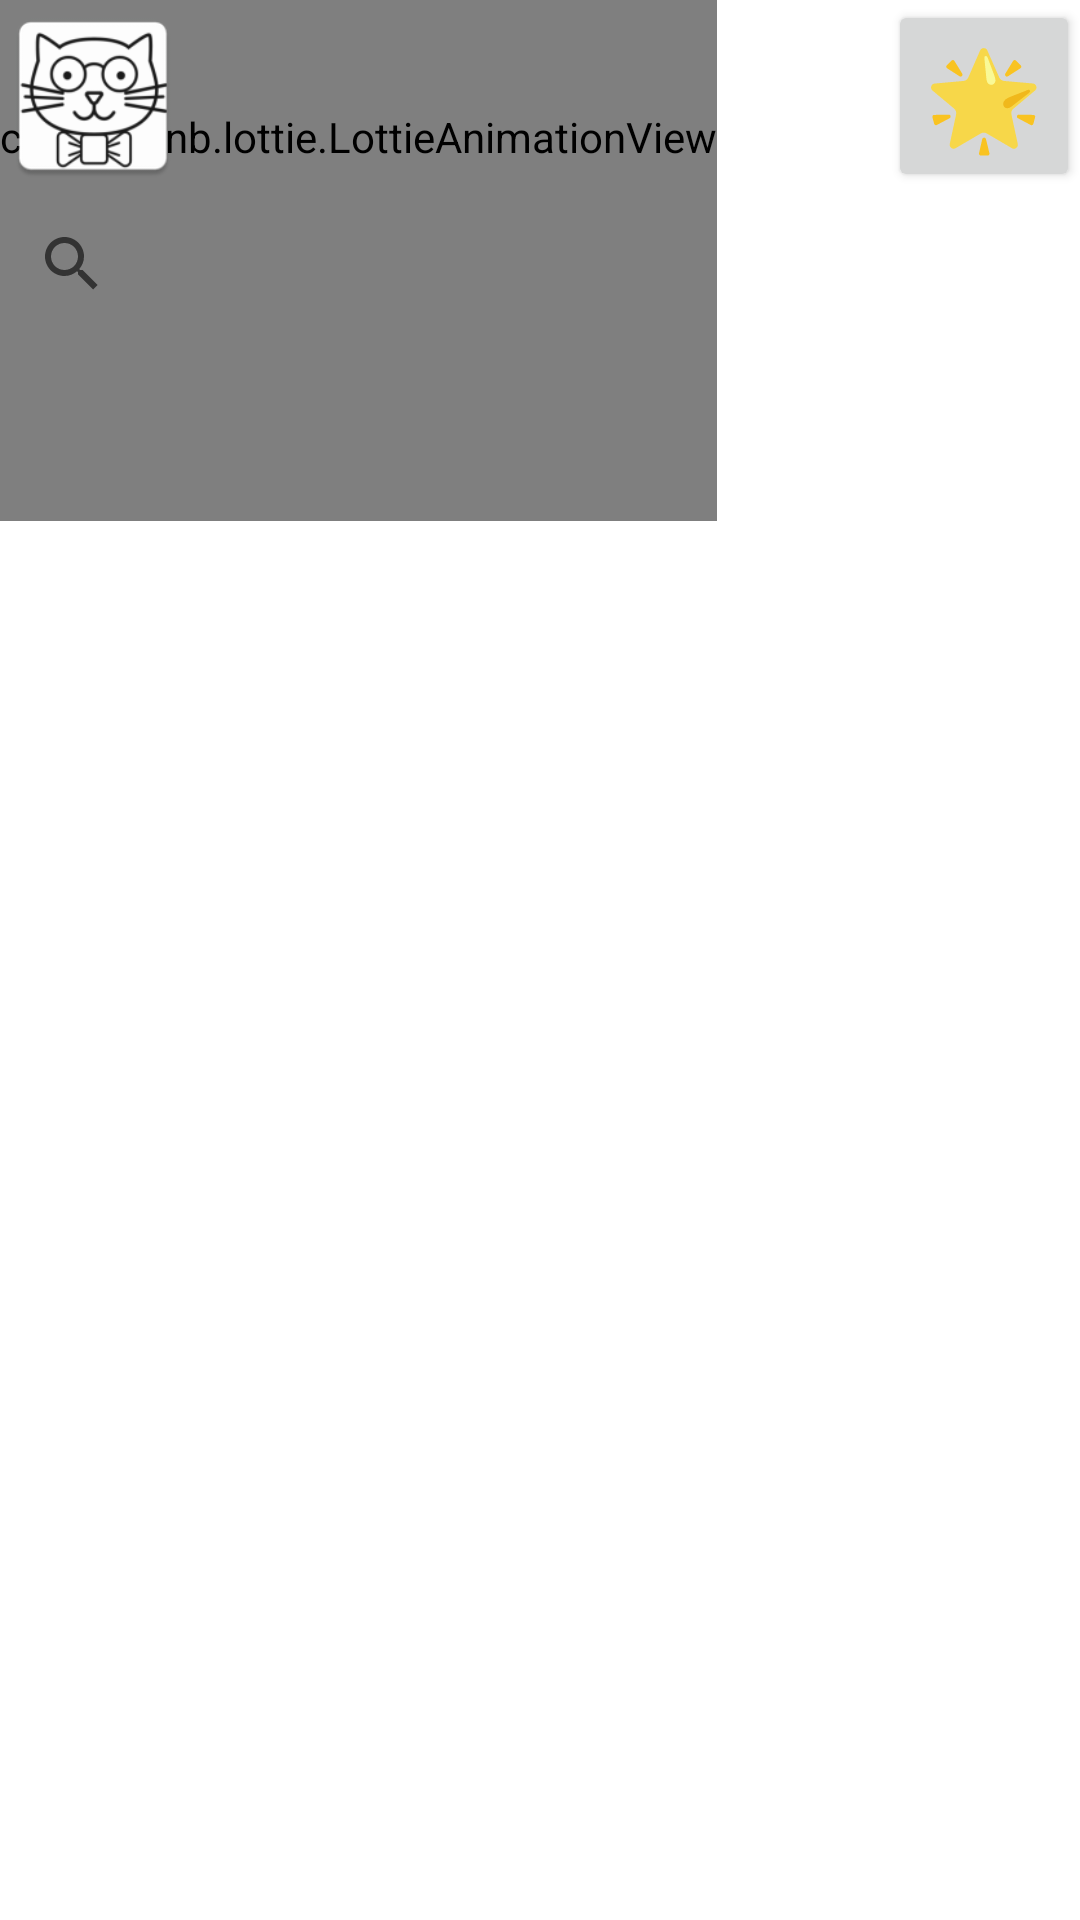

Layout XML and referenced resources for this Android screen:
<!-- AndroidManifest.xml: application theme Theme.MeowLib -->
<!-- res/layout/activity_main.xml -->
<?xml version="1.0" encoding="utf-8"?>
<androidx.constraintlayout.widget.ConstraintLayout xmlns:android="http://schemas.android.com/apk/res/android"
    xmlns:app="http://schemas.android.com/apk/res-auto"
    xmlns:tools="http://schemas.android.com/tools"
    android:layout_width="match_parent"
    android:layout_height="match_parent"
    tools:context=".MainActivity">



    <com.airbnb.lottie.LottieAnimationView
        android:id="@+id/catSearchAnim"
        android:layout_width="wrap_content"
        android:layout_height="256dp"
        android:visibility="visible"
        app:layout_constraintBottom_toTopOf="@+id/searchView"
        app:layout_constraintHorizontal_bias="0.0"
        app:layout_constraintLeft_toLeftOf="parent"
        app:layout_constraintRight_toRightOf="parent"
        app:layout_constraintTop_toTopOf="parent"
        app:layout_constraintVertical_bias="0.432"
        app:lottie_autoPlay="true"
        app:lottie_fileName="catSearch.json"
        app:lottie_loop="true"
        app:lottie_speed="1" />

    <SearchView
        android:id="@+id/searchView"
        android:layout_width="0dp"
        android:layout_height="wrap_content"
        android:layout_marginTop="64dp"
        android:queryHint="Search for a breed"
        app:layout_constraintEnd_toEndOf="parent"
        app:layout_constraintHorizontal_bias="0.0"
        app:layout_constraintStart_toStartOf="parent"
        app:layout_constraintTop_toTopOf="parent" />

    <Button
        android:id="@+id/favsBtn"
        android:layout_width="64dp"
        android:layout_height="64dp"
        android:text="🌟"
        android:textSize="32sp"
        app:layout_constraintBottom_toTopOf="@+id/searchView"
        app:layout_constraintEnd_toEndOf="parent"
        app:layout_constraintTop_toTopOf="parent" />

    <androidx.recyclerview.widget.RecyclerView
        android:id="@+id/fetchedList"
        android:layout_width="match_parent"
        android:layout_height="615dp"
        android:paddingStart="16dp"
        android:paddingEnd="16dp"
        app:layout_constraintBottom_toBottomOf="parent"
        app:layout_constraintEnd_toEndOf="parent"
        app:layout_constraintHorizontal_bias="0.0"
        app:layout_constraintStart_toStartOf="parent"
        app:layout_constraintTop_toBottomOf="@+id/searchView"
        app:layout_constraintVertical_bias="0.0"
        tools:listitem="@layout/row_items" />

    <ImageView
        android:id="@+id/imageView"
        android:layout_width="62dp"
        android:layout_height="62dp"
        app:layout_constraintBottom_toTopOf="@+id/searchView"
        app:layout_constraintStart_toStartOf="parent"
        app:layout_constraintTop_toTopOf="parent"
        app:srcCompat="@mipmap/icon_app" />

</androidx.constraintlayout.widget.ConstraintLayout>
<!-- res/layout/row_items.xml (included above) -->
<?xml version="1.0" encoding="utf-8"?>
<androidx.cardview.widget.CardView xmlns:android="http://schemas.android.com/apk/res/android"
    xmlns:tools="http://schemas.android.com/tools"
    android:layout_width="match_parent"
    android:layout_height="wrap_content"
    xmlns:app="http://schemas.android.com/apk/res-auto"
    app:cardElevation="8dp"
    android:layout_margin="8dp">

    <androidx.constraintlayout.widget.ConstraintLayout
        android:layout_width="match_parent"
        android:layout_height="match_parent">

        <ImageView
            android:id="@+id/catPic"
            android:layout_width="128dp"
            android:layout_height="256dp"
            android:paddingStart="16dp"
            app:layout_constraintBottom_toBottomOf="parent"
            app:layout_constraintStart_toStartOf="parent"
            app:layout_constraintTop_toTopOf="parent" />

        <TextView
            android:id="@+id/catName"
            android:layout_width="160dp"
            android:layout_height="128dp"
            android:gravity="center"
            android:text="catName"
            android:textAlignment="center"
            android:textSize="16sp"
            app:layout_constraintBottom_toBottomOf="parent"
            app:layout_constraintStart_toEndOf="@+id/catPic"
            app:layout_constraintTop_toTopOf="parent"
            app:layout_constraintVertical_bias="0.0" />

        <TextView
            android:id="@+id/catOrigin"
            android:layout_width="wrap_content"
            android:layout_height="wrap_content"
            android:layout_marginStart="37dp"
            android:textSize="16sp"
            android:text="TextView"
            app:layout_constraintBottom_toBottomOf="parent"
            app:layout_constraintEnd_toEndOf="parent"
            app:layout_constraintStart_toEndOf="@+id/catPic"
            app:layout_constraintTop_toBottomOf="@+id/catName" />

    </androidx.constraintlayout.widget.ConstraintLayout>


</androidx.cardview.widget.CardView>
<!-- resources referenced by this layout -->
<resources>
  <!-- mipmap icon_app: png bitmap (mipmap-hdpi, 3938 bytes) -->
  <style name="Theme.MeowLib" parent="Theme.MaterialComponents.DayNight.DarkActionBar">
          
          <item name="colorPrimary">@color/purple_500</item>
          <item name="colorPrimaryVariant">@color/purple_700</item>
          <item name="colorOnPrimary">@color/white</item>
          
          <item name="colorSecondary">@color/teal_200</item>
          <item name="colorSecondaryVariant">@color/teal_700</item>
          <item name="colorOnSecondary">@color/black</item>
          
          <item name="android:statusBarColor" tools:targetApi="l">?attr/colorPrimaryVariant</item>
          
      </style>
  <!-- not gathered from this repository: default colours our renderer supplied (Android Studio template values) -->
  <color name="purple_500">#FF6200EE</color>
  <color name="purple_700">#FF3700B3</color>
  <color name="teal_200">#FF03DAC5</color>
  <color name="teal_700">#FF018786</color>
  <color name="black">#FF000000</color>
  <color name="white">#FFFFFFFF</color>
</resources>
